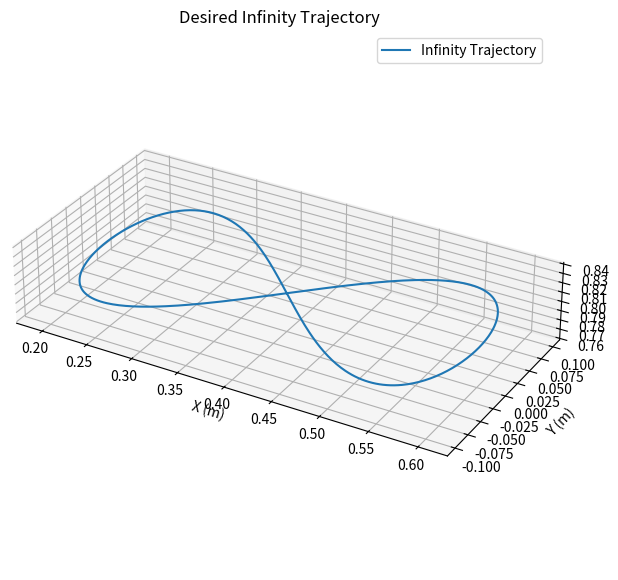

Reproduce this figure in Python.

import matplotlib.pyplot as plt
import numpy as np
from mpl_toolkits.mplot3d import Axes3D

def generate_infinity_trajectory(a, z0, num_points, x_offset_val=0.0): # Added x_offset_val with default
    t = np.linspace(0, 2 * np.pi, num_points)
    x = a * np.sin(t) + x_offset_val # Use the passed offset value
    y = a * np.sin(t) * np.cos(t)
    z = np.full_like(t, z0)

    trajectory = np.vstack((x, y, z)).T
    return trajectory

if __name__ == "__main__":
    amplitude = 0.2 # meters, adjust based on Franka's workspace
    height = 0.8    # meters, adjust as needed 
    num_points = 500
    x_offset = 0.4  # meters, adjust to move the entire trajectory forward from base

    # Pass the x_offset to the function
    desired_trajectory = generate_infinity_trajectory(amplitude, height, num_points, x_offset_val=x_offset)

    # Save the trajectory 
    np.savetxt("desired_infinity_trajectory.csv", desired_trajectory, delimiter=",")

    print(f"Generated trajectory with {num_points} points.")
    print(f"Min/Max X: {np.min(desired_trajectory[:,0]):.3f}/{np.max(desired_trajectory[:,0]):.3f}")
    print(f"Min/Max Y: {np.min(desired_trajectory[:,1]):.3f}/{np.max(desired_trajectory[:,1]):.3f}")
    print(f"Z: {height:.3f}")

    fig = plt.figure(figsize=(10, 7))
    ax = fig.add_subplot(111, projection='3d')
    ax.plot(desired_trajectory[:,0], desired_trajectory[:,1], desired_trajectory[:,2], label='Infinity Trajectory')
    ax.set_xlabel('X (m)')
    ax.set_ylabel('Y (m)')
    ax.set_zlabel('Z (m)')
    ax.set_title('Desired Infinity Trajectory')
    ax.legend()
    ax.grid(True)
    ax.set_aspect('equal', adjustable='box') # To make scales proportional
    plt.show()
